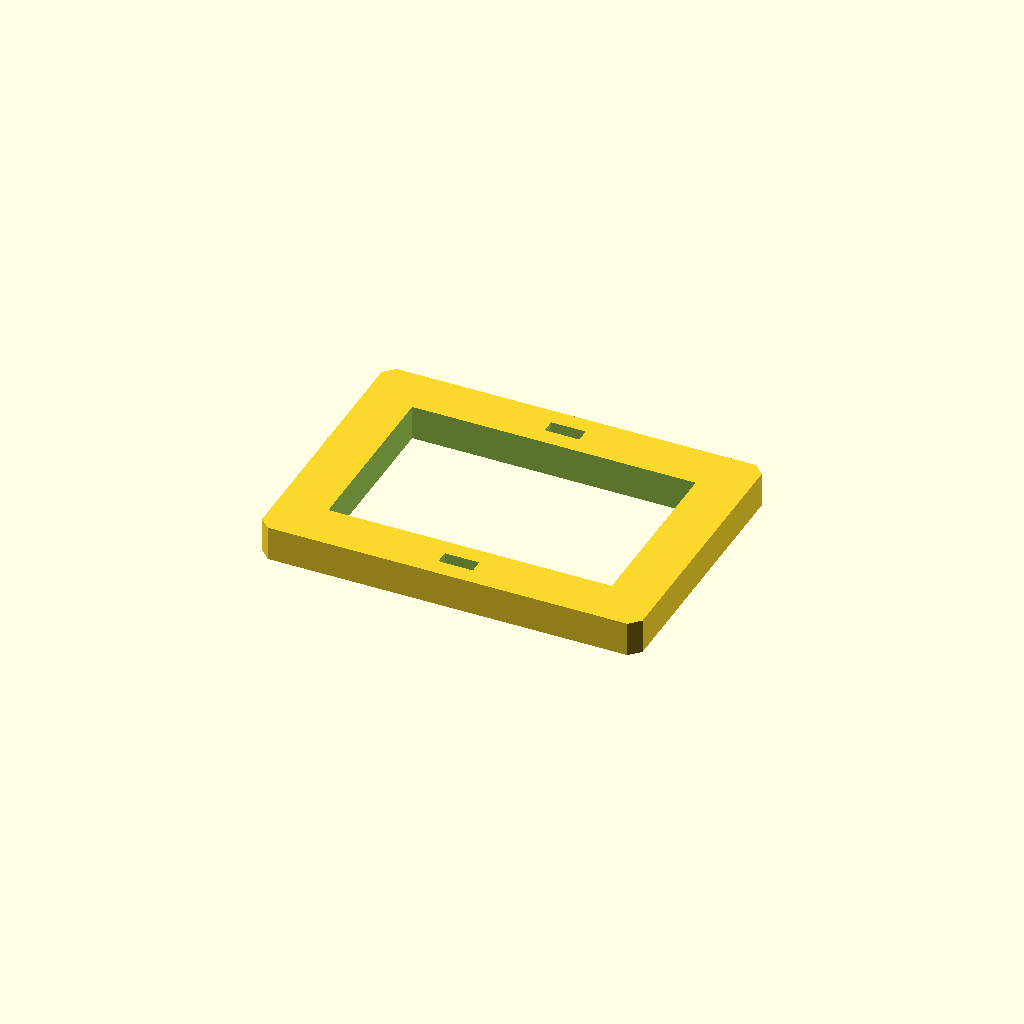
Cell 1 — every parameter at its default value.
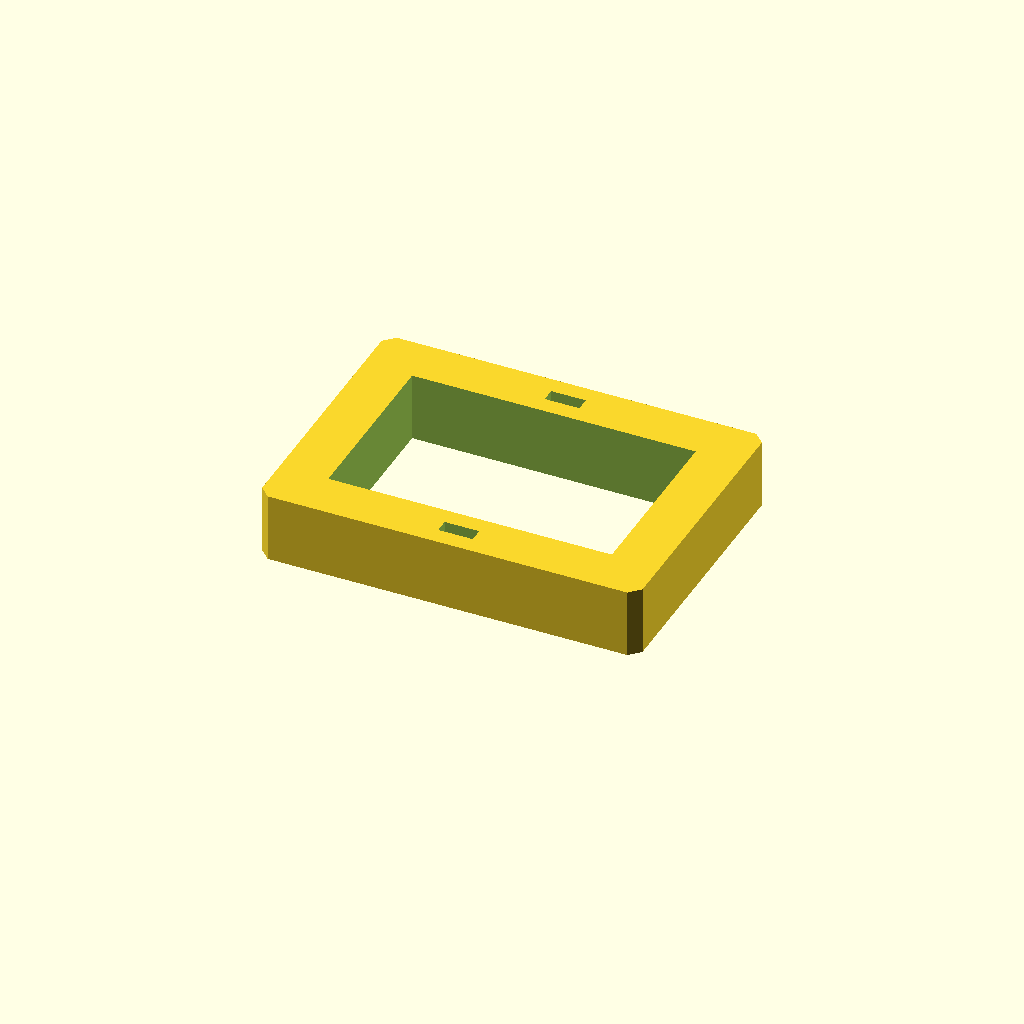
Cell 2 — plate_t set to 20, the other parameters unchanged.
All cells are drawn from one camera (rotation 55°, 0°, 25°, orthographic, colour scheme Cornfield), so only the parameter changes between them.
OpenSCAD source file optional_data/data/sketch3/frameplates/part_0017.scad:
$fn = 32;

// ----------------------------------------------------------------------
// Frame plate: 110 x 80 frame, 14 mm rails
// ----------------------------------------------------------------------

// --- parameters (mm) ---
plate_l = 110;            // plate length, X
plate_w = 80;             // plate width, Y
plate_t = 10;             // plate thickness, Z (extrusion height)
corner_c = 3;             // corner chamfer
frame_bar = 14;           // frame rail width
slot_l = 10;              // adjustment slot length
slot_w = 4;               // adjustment slot width

win_l = plate_l - 2 * frame_bar;  // window length
win_w = plate_w - 2 * frame_bar;  // window width

profile = [[3, 0], [107, 0], [110, 3], [110, 77], [107, 80], [3, 80], [0, 77], [0, 3]];  // primary outline, 8 points, counter clockwise
void_1 = [[14, 14], [96, 14], [96, 66], [14, 66]];  // the window, 4 points
void_2 = [[50, 5], [60, 5], [60, 9], [50, 9]];  // adjustment slot, 4 points
void_3 = [[50, 71], [60, 71], [60, 75], [50, 75]];  // adjustment slot, 4 points

// --- the one profile operation ---
difference() {
  linear_extrude(height = plate_t) polygon(points = profile);
  translate([0, 0, -1])
    linear_extrude(height = plate_t + 2) polygon(points = void_1);
  translate([0, 0, -1])
    linear_extrude(height = plate_t + 2) polygon(points = void_2);
  translate([0, 0, -1])
    linear_extrude(height = plate_t + 2) polygon(points = void_3);
}
Parameter table extracted from the source (name, type, default, range or options):
plate_l: number, default 110
plate_w: number, default 80
plate_t: number, default 10
corner_c: number, default 3
frame_bar: number, default 14
slot_l: number, default 10
slot_w: number, default 4
